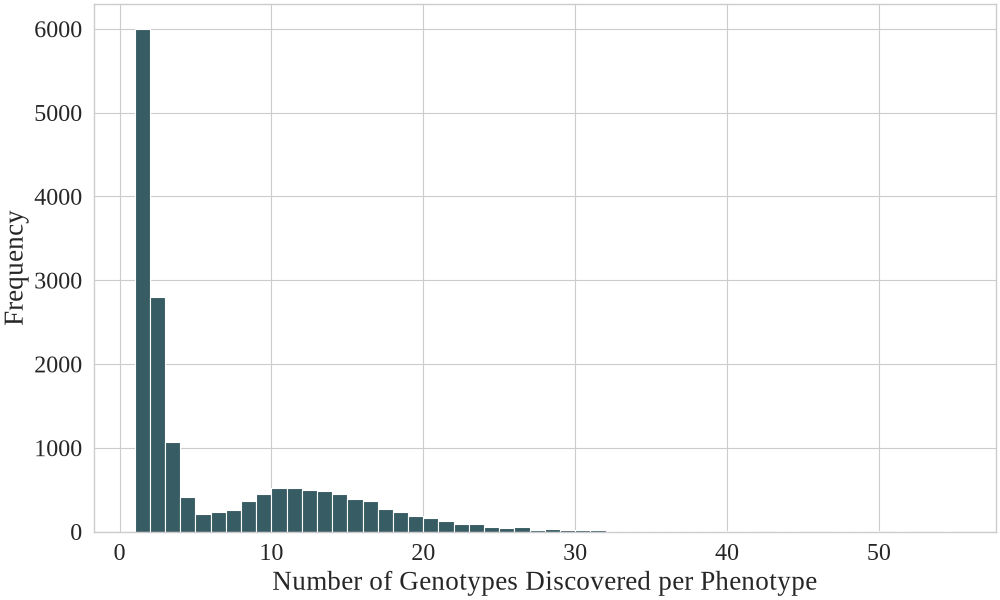

Data behind this chart, as committed beside it:
id, Duplicates
26705, 55
10015, 54
33381, 51
30043, 49
40057, 49
6677, 48
1, 48
63423, 47
50071, 44
36719, 44
3339, 43
13353, 41
23367, 41
16691, 40
36937, 39
73438, 39
70100, 38
76775, 38
3417, 38
46733, 38
26737, 38
33, 37
73437, 37
60085, 37
40069, 36
43395, 36
36751, 36
30044, 36
13358, 36
51483, 36
3371, 35
70157, 35
70099, 35
66761, 35
66839, 35
30121, 34
23372, 34
37231, 34
26706, 34
70177, 34
46745, 34
70106, 34
50149, 34
10047, 33
50583, 33
23673, 33
56747, 33
73442, 33
23879, 33
43907, 33
39157, 33
23445, 33
36724, 33
20061, 33
40135, 32
74849, 32
23399, 32
77147, 32
33393, 32
20029, 32
... 16,409 more rows
